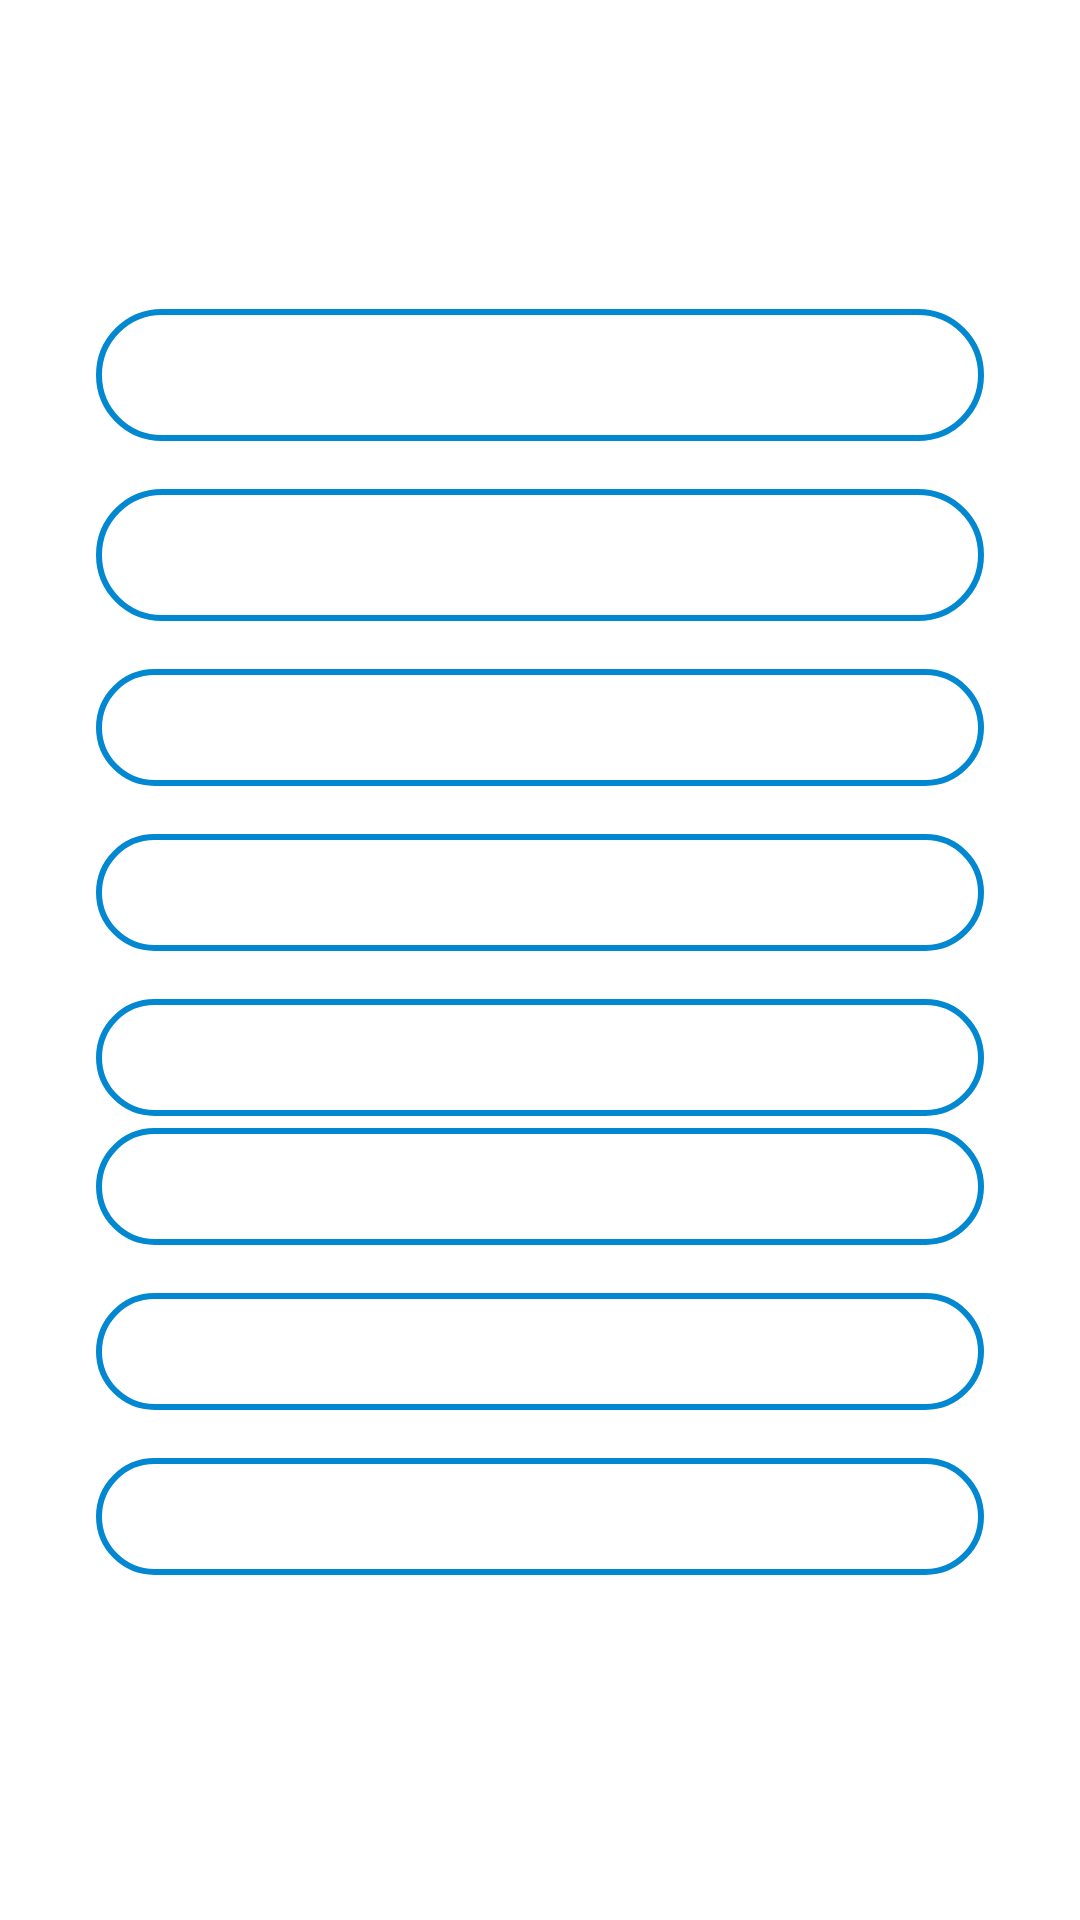

This screen was rendered from an Android layout file. Write that file and the resources it references.
<!-- AndroidManifest.xml: activity theme Theme.SQLite_Database_Project1 -->
<!-- res/layout/activity_employee.xml -->
<?xml version="1.0" encoding="utf-8"?>
<androidx.constraintlayout.widget.ConstraintLayout
    xmlns:android="http://schemas.android.com/apk/res/android"
    xmlns:app="http://schemas.android.com/apk/res-auto"
    xmlns:tools="http://schemas.android.com/tools"
    android:layout_width="match_parent"
    android:layout_height="match_parent"
    android:background="@drawable/bb"
    android:theme="@style/Theme.SQLite_Database_Project1"
    tools:context=".EmployeeActivity">

    <TextView
        android:id="@+id/tvEmployeeDetails"
        android:layout_width="match_parent"
        android:layout_height="wrap_content"
        android:layout_marginTop="20dp"
        android:drawablePadding="10dp"
       android:textAlignment="center"
        android:paddingBottom="10dp"
        android:paddingTop="10dp"
        android:paddingRight="10dp"
        android:paddingLeft="20dp"
        android:ems="10"
        android:text=" Employee Details"
        android:textStyle="bold"
        android:textSize="32sp"
        android:textColor="@color/white"

        app:layout_constraintEnd_toEndOf="parent"
        app:layout_constraintHorizontal_bias="0.157"
        app:layout_constraintStart_toStartOf="parent"
        app:layout_constraintTop_toTopOf="parent" />


    <TextView
        android:id="@+id/tvName"
        android:layout_width="0dp"
        android:layout_height="wrap_content"
        android:layout_marginTop="20dp"
        android:layout_marginStart="32dp"
        android:layout_marginEnd="32dp"
        android:background="@drawable/input_bg"
        android:drawablePadding="10dp"
        android:drawableLeft="@drawable/ic_person"
        android:paddingBottom="10dp"
        android:paddingTop="10dp"
        android:paddingRight="10dp"
        android:paddingLeft="20dp"
        android:ems="10"
        android:hint="Name"
        android:inputType="textPersonName"
        android:textColor="@color/white"
        android:textColorHint="@color/white"
        app:layout_constraintEnd_toEndOf="@+id/tvEmployeeDetails"
        app:layout_constraintHorizontal_bias="1.0"
        app:layout_constraintStart_toStartOf="@+id/tvEmployeeDetails"
        app:layout_constraintTop_toBottomOf="@+id/tvEmployeeDetails"/>

    <TextView
        android:id="@+id/tvEmail"
        style="@style/RegistrationEditText"
        android:layout_width="0dp"
        android:layout_height="wrap_content"
        android:layout_marginTop="16dp"
        android:drawableLeft="@drawable/ic_email"
        android:ems="10"
        android:hint="Email"
        android:inputType="textEmailAddress"
        app:layout_constraintEnd_toEndOf="@+id/tvName"
        app:layout_constraintHorizontal_bias="1.0"
        app:layout_constraintStart_toStartOf="@+id/tvName"
        app:layout_constraintTop_toBottomOf="@+id/tvName"/>

    <TextView
        android:id="@+id/tvDesignation"
        style="@style/RegistrationEditText"
        android:layout_width="0dp"
        android:layout_height="wrap_content"
        android:layout_marginTop="16dp"
        android:ems="10"
        android:hint="Designation"
        android:inputType="text"
        app:layout_constraintEnd_toEndOf="@+id/tvEmail"
        app:layout_constraintHorizontal_bias="1.0"
        app:layout_constraintStart_toStartOf="@+id/tvEmail"
        app:layout_constraintTop_toBottomOf="@+id/tvEmail" />

    <TextView
        android:id="@+id/tvSalary"
        style="@style/RegistrationEditText"
        android:layout_width="0dp"
        android:layout_height="wrap_content"
        android:layout_marginTop="16dp"
        android:ems="10"
        android:hint="Salary"
        android:inputType="numberDecimal"
        app:layout_constraintEnd_toEndOf="@+id/tvDesignation"
        app:layout_constraintHorizontal_bias="1.0"
        app:layout_constraintStart_toStartOf="@+id/tvDesignation"
        app:layout_constraintTop_toBottomOf="@+id/tvDesignation" />

    <TextView
        android:id="@+id/tvAddress"
        style="@style/RegistrationEditText"
        android:layout_width="0dp"
        android:layout_height="wrap_content"
        android:layout_marginTop="16dp"
        android:ems="10"
        android:hint="Address"
        android:inputType="textPostalAddress"
        app:layout_constraintEnd_toEndOf="@+id/tvSalary"
        app:layout_constraintHorizontal_bias="1.0"
        app:layout_constraintStart_toStartOf="@+id/tvSalary"
        app:layout_constraintTop_toBottomOf="@+id/tvSalary" />

    <TextView
        android:id="@+id/tvState"

        style="@style/RegistrationEditText"
        android:layout_width="0dp"
        android:layout_height="wrap_content"
        android:layout_marginTop="4dp"
        android:ems="10"
        android:hint="State"
        android:inputType="text"
        app:layout_constraintEnd_toEndOf="@+id/tvAddress"
        app:layout_constraintHorizontal_bias="1.0"
        app:layout_constraintStart_toStartOf="@+id/tvAddress"
        app:layout_constraintTop_toBottomOf="@+id/tvAddress" />

    <TextView
        android:id="@+id/tvCountry"
        style="@style/RegistrationEditText"
        android:layout_width="0dp"
        android:layout_height="wrap_content"
        android:layout_marginTop="16dp"
        android:ems="10"
        android:hint="Country"
        android:inputType="text"
        app:layout_constraintEnd_toEndOf="@+id/tvState"
        app:layout_constraintHorizontal_bias="1.0"
        app:layout_constraintStart_toStartOf="@+id/tvState"
        app:layout_constraintTop_toBottomOf="@+id/tvState"  />

    <TextView
        android:id="@+id/tvPassword"
        style="@style/RegistrationEditText"
        android:layout_width="0dp"
        android:layout_height="wrap_content"
        android:layout_marginTop="16dp"
        android:ems="10"
        android:hint="Password"
        android:inputType="textPassword"
        app:layout_constraintEnd_toEndOf="@+id/tvCountry"
        app:layout_constraintHorizontal_bias="1.0"
        app:layout_constraintStart_toStartOf="@+id/tvCountry"
        app:layout_constraintTop_toBottomOf="@+id/tvCountry"  />





</androidx.constraintlayout.widget.ConstraintLayout>
<!-- resources referenced by this layout -->
<resources>
  <color name="white">#FFFFFFFF</color>
  <!-- drawable ic_email (drawable) -->
  <?xml version="1.0"?>
  <vector xmlns:android="http://schemas.android.com/apk/res/android"
      android:width="24dp"
      android:height="24dp"
      android:tint="#FFFFFF"
      android:viewportWidth="24.0"
      android:viewportHeight="24.0">
  
      <path
          android:fillColor="#FF000000"
          android:pathData="M20,4L4,4c-1.1,0 -1.99,0.9 -1.99,2L2,18c0,1.1 0.9,2 2,2h16c1.1,0 2,-0.9 2,-2L22,6c0,-1.1 -0.9,-2 -2,-2zM20,8l-8,5 -8,-5L4,6l8,5 8,-5v2z" />
  
  </vector>
  <!-- drawable ic_person (drawable) -->
  <?xml version="1.0"?>
  <vector xmlns:android="http://schemas.android.com/apk/res/android"
      android:width="24dp"
      android:height="24dp"
      android:tint="#FFFFFF"
      android:viewportWidth="24.0"
      android:viewportHeight="24.0">
  
      <path
          android:fillColor="#FF000000"
          android:pathData="M12,12c2.21,0 4,-1.79 4,-4s-1.79,-4 -4,-4 -4,1.79 -4,4 1.79,4 4,4zM12,14c-2.67,0 -8,1.34 -8,4v2h16v-2c0,-2.66 -5.33,-4 -8,-4z" />
  
  </vector>
  <!-- drawable input_bg (drawable) -->
  <?xml version="1.0" encoding="UTF-8"?>
  <shape xmlns:android="http://schemas.android.com/apk/res/android">
  
      <stroke
          android:width="2dp"
          android:color="@color/blue" />
  
      <corners android:radius="70dp" />
  
  </shape>
  <style name="RegistrationEditText">
          <item name="android:paddingLeft">20dp</item>
          <item name="android:paddingRight">10dp</item>
          <item name="android:paddingTop">10dp</item>
          <item name="android:paddingBottom">10dp</item>
          <item name="android:background">@drawable/input_bg</item>
          <item name="android:drawablePadding">10dp</item>
          <item name="android:textColor">@color/white</item>
          <item name="android:textColorHint">@color/white</item>
          <item name="android:textStyle">bold</item>
      </style>
  <style name="Theme.SQLite_Database_Project1" parent="Theme.MaterialComponents.DayNight.DarkActionBar">
          
          <item name="colorPrimary">@color/purple_500</item>
          <item name="colorPrimaryVariant">@color/purple_700</item>
          <item name="colorOnPrimary">@color/white</item>
          
          <item name="colorSecondary">@color/teal_200</item>
          <item name="colorSecondaryVariant">@color/teal_700</item>
          <item name="colorOnSecondary">@color/black</item>
          
          <item name="android:statusBarColor" tools:targetApi="l">?attr/colorPrimaryVariant</item>
          
      </style>
  <color name="blue">#0288D1</color>
  <color name="purple_500">#FF6200EE</color>
  <color name="purple_700">#FF3700B3</color>
  <color name="teal_200">#FF03DAC5</color>
  <color name="teal_700">#FF018786</color>
  <color name="black">#FF000000</color>
</resources>
